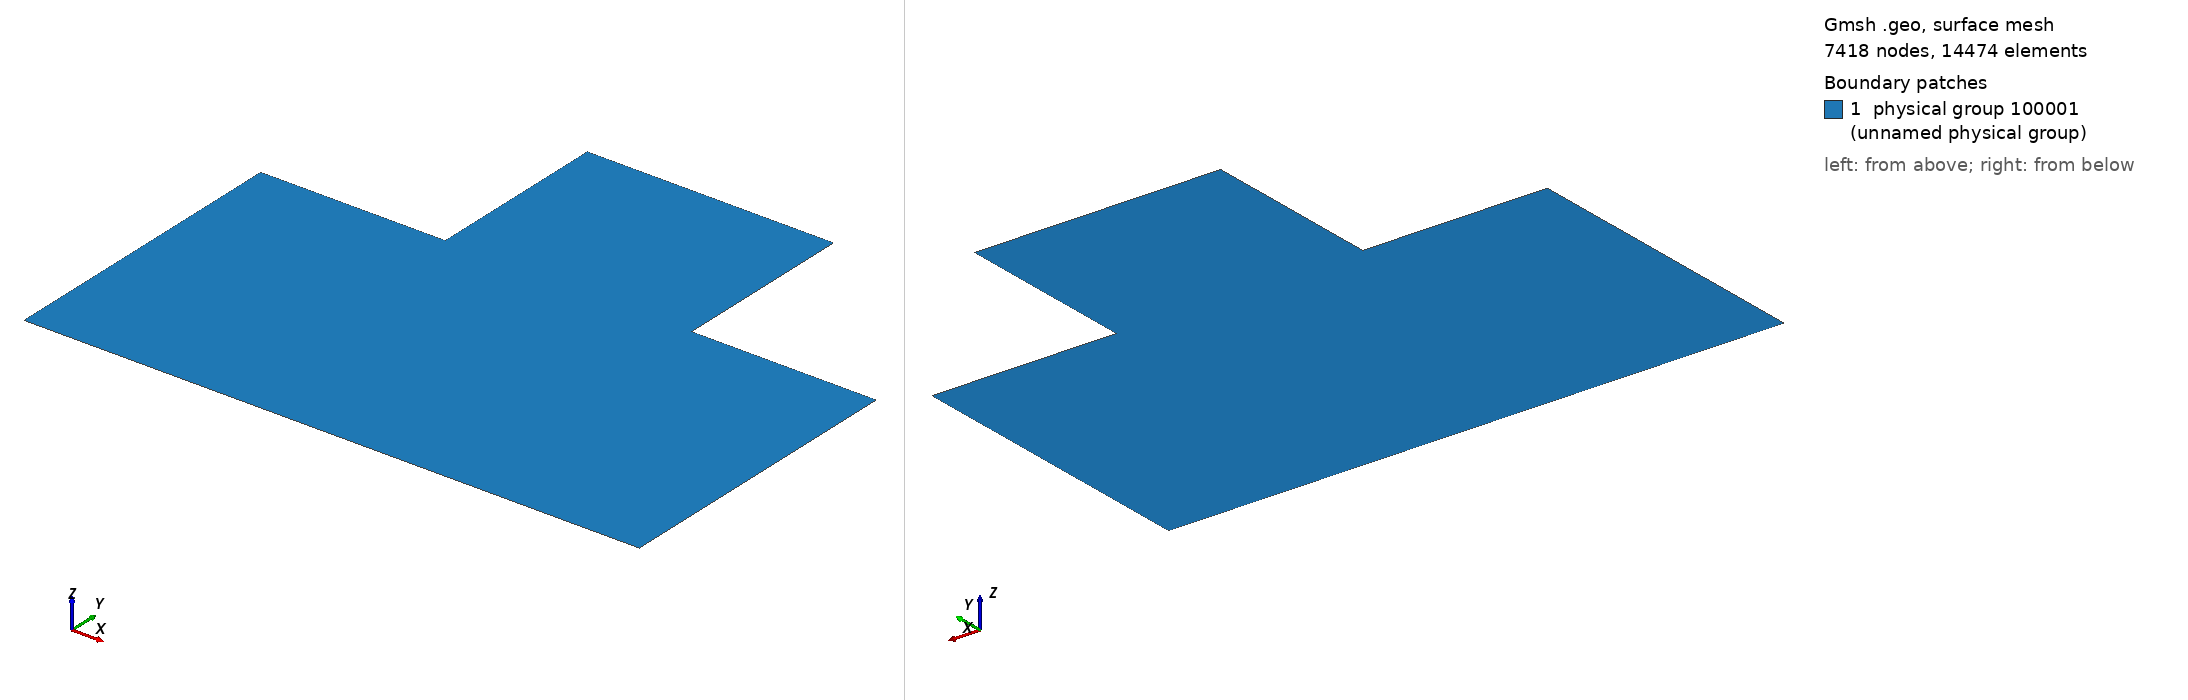

Gmsh geometry script, surface-meshed: 7418 nodes, 14474 surface elements. Boundary patches (legend numbers): 1 physical group 100001 (unnamed physical group). Left view from above one corner, right view from below the opposite corner. Legend entries are the model's physical surfaces. The drawing asked Gmsh for element sizes between 1% and 20% of the model's largest extent; the script's own settings can give other sizes.

=== room2d.geo (drawn) ===
Include "param.geo";

lc = 0.1;

// Define the room corners
Point(1) = {0, 0, 0, lc};
Point(2) = {10, 0, 0, lc};
Point(3) = {10, 5, 0, lc};
Point(4) = {7, 5, 0, lc};
Point(5) = {7, 8, 0, lc};
Point(6) = {3, 8, 0, lc};
Point(7) = {3, 5, 0, lc};
Point(8) = {0, 5, 0, lc};

// Connect the corners with lines
Line(1) = {1, 2};
Line(2) = {2, 3};
Line(3) = {3, 4};
Line(4) = {4, 5};
Line(5) = {5, 6};
Line(6) = {6, 7};
Line(7) = {7, 8};
Line(8) = {8, 1};

// Create a surface from the lines
Line Loop(9) = {1, 2, 3, 4, 5, 6, 7, 8};
Plane Surface(10) = {9};

// Define the propagation domain
Physical Surface(Ind_Propagation_Domain) = {10};

Physical Curve(Ind_Walls) = {1, 2, 3, 4, 5, 6, 7, 8};


=== param.geo (included by room2d.geo) ===
Ind_Propagation_Domain = 100001;
Ind_Walls = 200003;
